Run: headless pygame with SDL's dummy video driver; simulated clock (each Clock.tick advances the game by its frame time, no real sleeping); random seed 0; keys injected as events and as key.get_pressed() state; no mouse input.
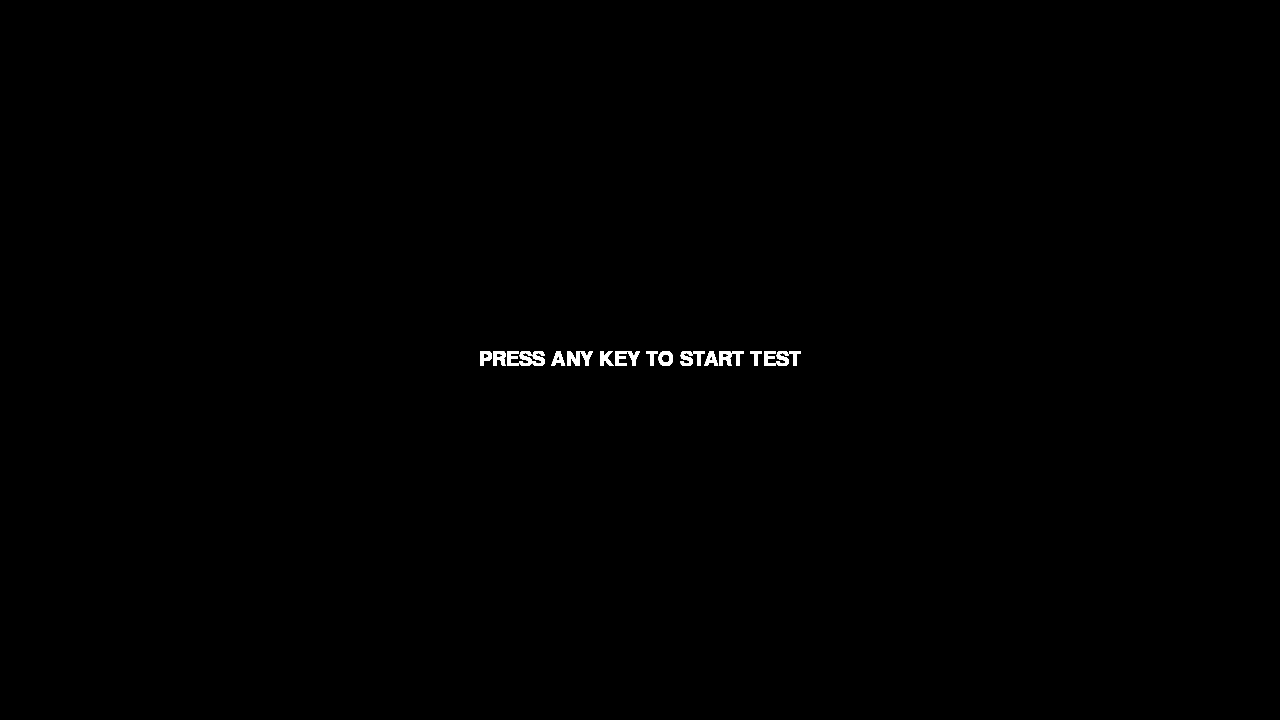
Frame 1 of 4 · flips 1–60 · no input
Frame 2 of 4 · flips 61–180 · tapped SPACE, RETURN · held RIGHT (→), D · screen unchanged from frame 1, image omitted
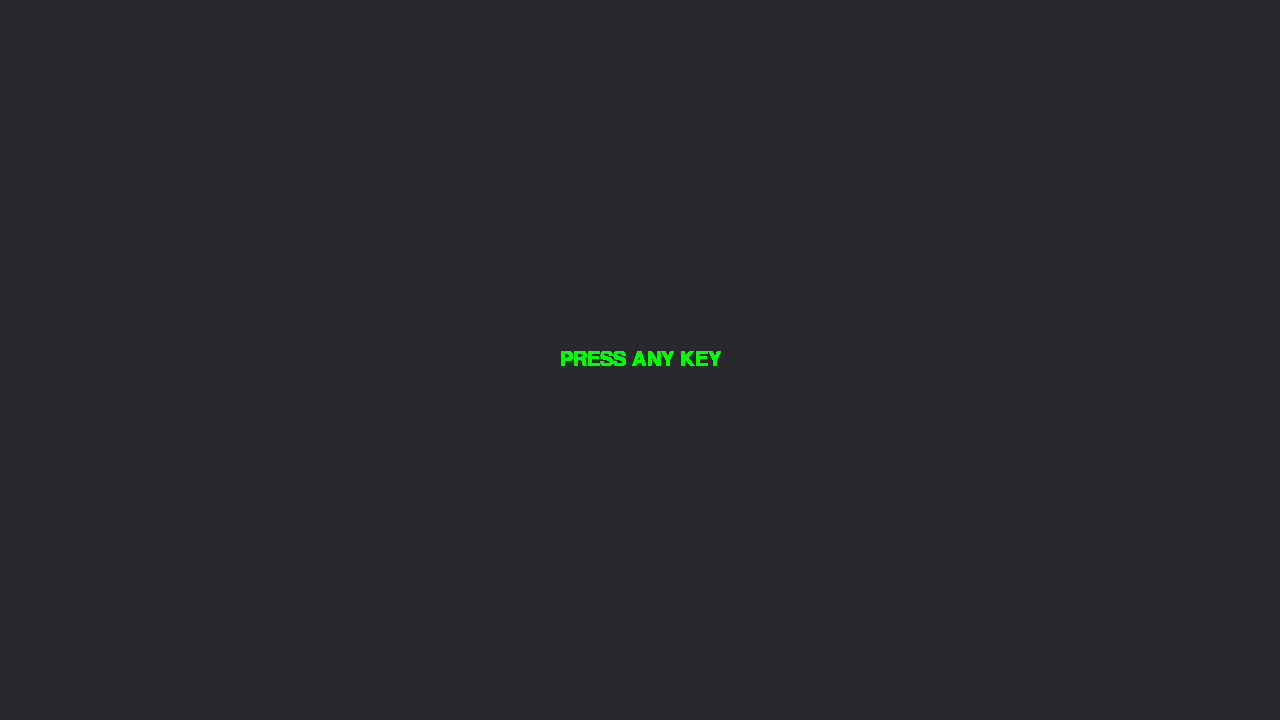
Frame 3 of 4 · flips 181–300 · held DOWN (↓), S
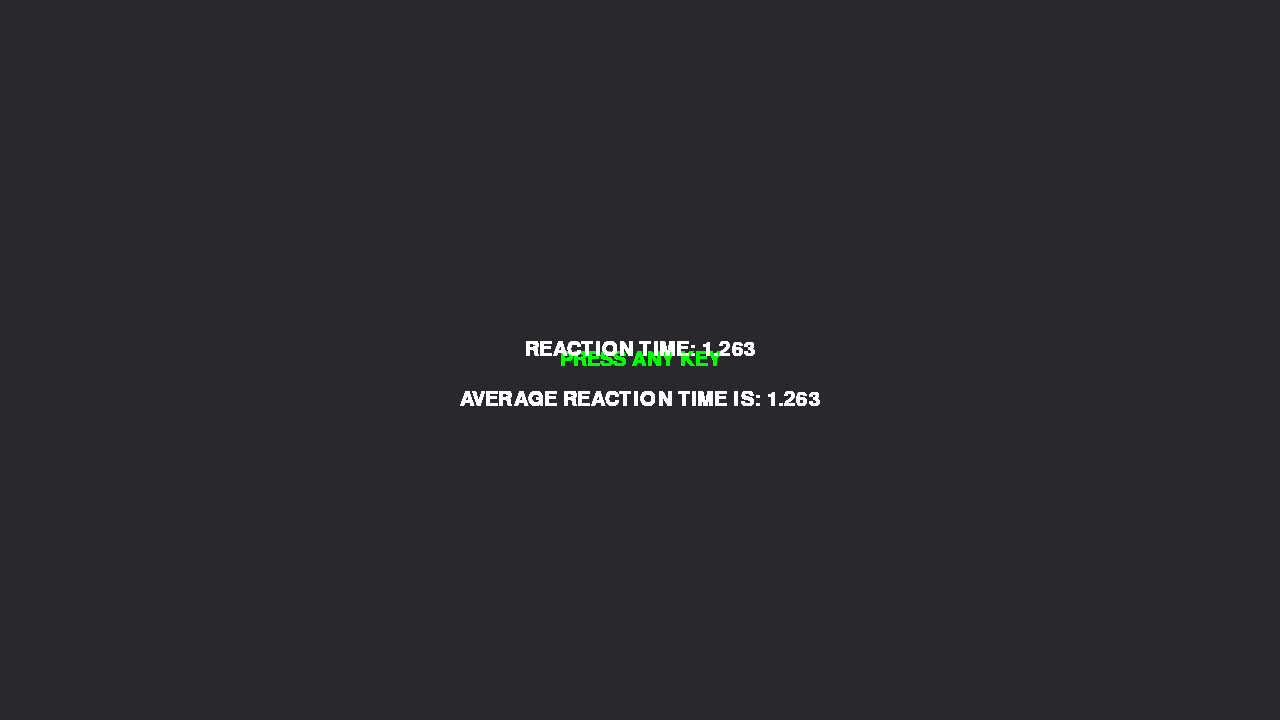
Frame 4 of 4 · flips 301–420 · held LEFT (←), A, UP (↑), W

The pygame program that drew these frames:

import pygame, pygame.gfxdraw, random

# Initialize pygame
pygame.init()
pygame.font.init()
Title_Font = pygame.font.SysFont("Arial", 60)
Subtitle_font = pygame.font.SysFont("Arial", 30)

# Variables
done = False
game_state = "start"
count = 0
start_time = 0
average_time = 0
current_time = pygame.time.get_ticks()

font = pygame.font.SysFont("Calibri", 30)

text = font.render("PRESS ANY KEY TO START TEST", True, (255, 255, 255))
w = font.render("PRESS ANY KEY", True, (0, 255, 0))
r_surf = None
ar_surf = None

# Initialing colors
black = (0, 0, 0)
white = (255, 255, 255)
red = (255, 0, 0)
green = (0, 255, 0)
blue = (0, 0, 255)
background = (39, 41, 44)

# Set the width and height of the screen [width, height]
res = (1280, 720)
screen = pygame.display.set_mode(res)


# Render some text
def Title_text(text="NULL", color=white, center=(640, 360)):
    rendered_text = (Title_Font.render(text, True, color))
    rendered_text_rect = rendered_text.get_rect(center=center)
    screen.blit(rendered_text, rendered_text_rect)


# Render some text
def Subtitle_text(text="NULL", color=white, center=(640, 360)):
    rendered_text = (Subtitle_font.render(text, True, color))
    rendered_text_rect = rendered_text.get_rect(center=center)
    screen.blit(rendered_text, rendered_text_rect)


# Running the reaction time game
# def React():


# Setting the title of the window
pygame.display.set_caption("Reaction Time Test")

# Setting the screen refresh rate
fps = 60
clock = pygame.time.Clock()

# Main program loop
while not done:
    # Main event loop
    current_time = pygame.time.get_ticks()

    for event in pygame.event.get():
        if event.type == pygame.QUIT:
            running = False
            pygame.quit()
        if event.type == pygame.KEYDOWN:
            if game_state == "start":
                game_state = "wait"
                start_time = current_time + random.randint(1000, 4000)
            if game_state == "wait_for_reaction":
                game_state = "wait"
                reaction_time = (current_time - start_time) / 1000
                start_time = current_time + random.randint(1000, 4000)
                count += 1
                average_time = (average_time * (count - 1) + reaction_time) / count
                r_surf = font.render(f"REACTION TIME: {reaction_time:.03f}", True, (255, 255, 255))
                ar_surf = font.render(f"AVERAGE REACTION TIME IS: {average_time:.03f}", True, (255, 255, 255))

    if game_state == "wait":
        if current_time >= start_time:
            game_state = "wait_for_reaction"

            # Clearing the screen
            screen.fill((39, 41, 44))

    center = screen.get_rect().center
    if game_state == "start":
        screen.blit(text, text.get_rect(center=center))
    if game_state == "wait_for_reaction":
        screen.blit(w, w.get_rect(center=center))
    if r_surf:
        screen.blit(r_surf, r_surf.get_rect(center=(center[0], 350)))
    if ar_surf:
        screen.blit(ar_surf, ar_surf.get_rect(center=(center[0], 400)))

    # Update the screen with what we've drawn
    pygame.display.flip()

    # Limit to 60 fps
    clock.tick(fps)

# Close the window and quit
pygame.quit()
